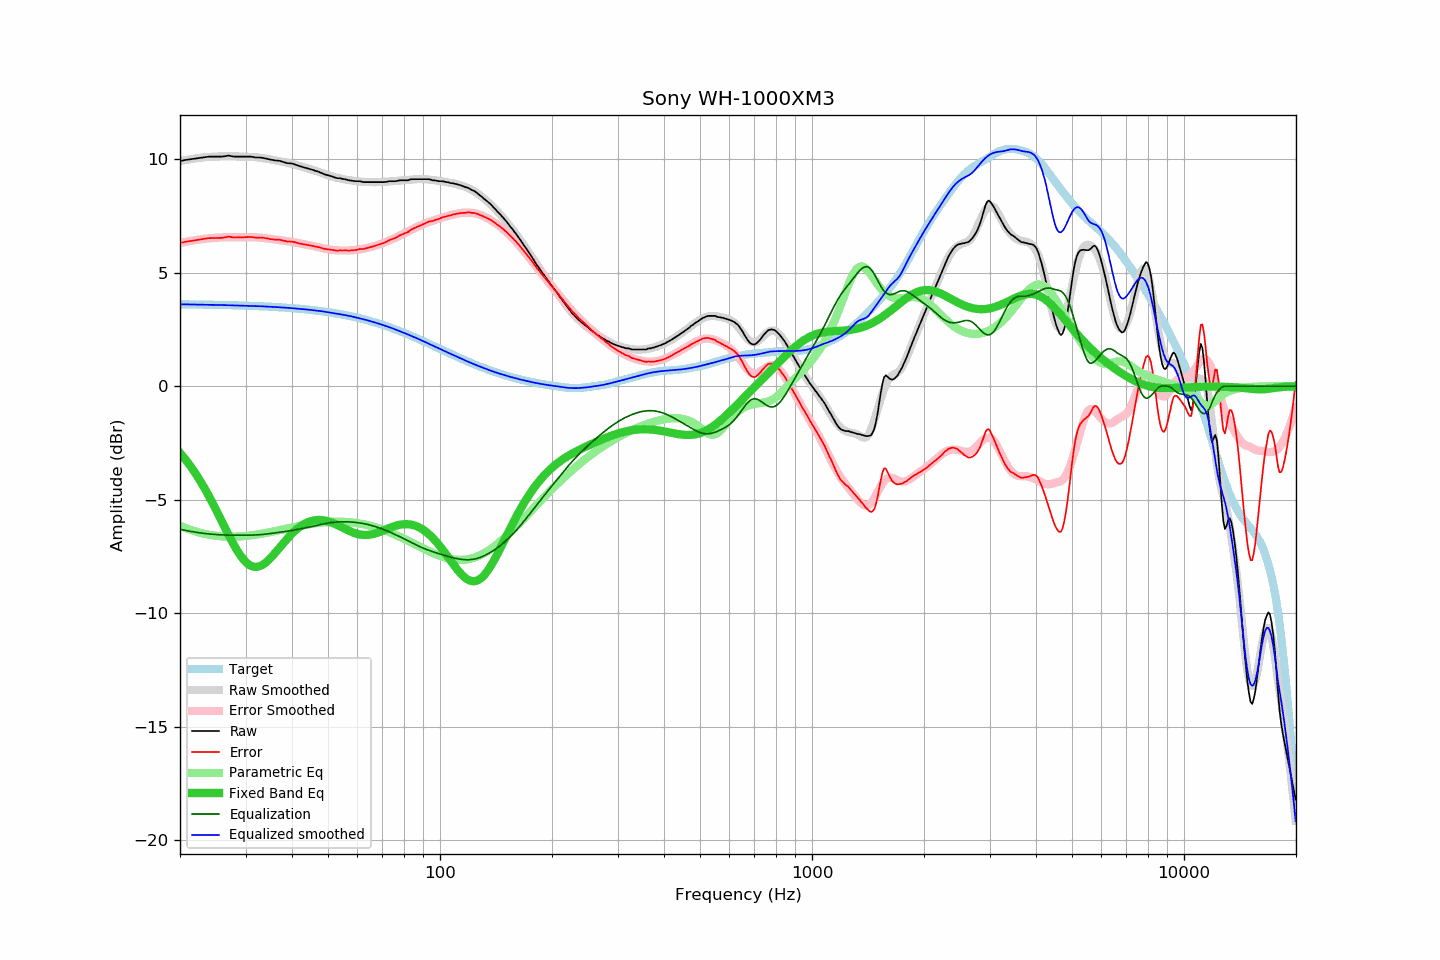

The table this chart was drawn from, first rows:
frequency, raw, error, smoothed, error_smoothed, equalization, parametric_eq, equalized_raw, equalized_smoothed, target
20.00, 9.91, 6.31, 9.91, 6.30, -6.30, -2.94, 3.61, 3.61, 3.61
20.20, 9.92, 6.32, 9.92, 6.32, -6.32, -3.02, 3.60, 3.60, 3.60
20.40, 9.93, 6.33, 9.94, 6.33, -6.33, -3.11, 3.60, 3.60, 3.60
20.61, 9.95, 6.35, 9.95, 6.35, -6.35, -3.19, 3.61, 3.60, 3.60
20.81, 9.96, 6.36, 9.96, 6.36, -6.36, -3.28, 3.60, 3.60, 3.60
21.02, 9.97, 6.37, 9.97, 6.37, -6.37, -3.38, 3.60, 3.60, 3.60
21.23, 9.98, 6.38, 9.99, 6.39, -6.39, -3.47, 3.60, 3.60, 3.60
21.44, 9.99, 6.39, 10.00, 6.40, -6.40, -3.57, 3.59, 3.60, 3.60
21.66, 10.00, 6.41, 10.01, 6.41, -6.41, -3.67, 3.59, 3.60, 3.60
21.87, 10.01, 6.42, 10.02, 6.42, -6.42, -3.78, 3.59, 3.60, 3.60
22.09, 10.02, 6.43, 10.03, 6.43, -6.43, -3.88, 3.59, 3.59, 3.60
22.31, 10.03, 6.44, 10.04, 6.44, -6.44, -3.99, 3.59, 3.59, 3.60
22.54, 10.04, 6.45, 10.05, 6.46, -6.46, -4.11, 3.59, 3.59, 3.59
22.76, 10.05, 6.46, 10.06, 6.47, -6.47, -4.22, 3.59, 3.59, 3.59
22.99, 10.06, 6.47, 10.07, 6.47, -6.47, -4.34, 3.59, 3.59, 3.59
23.22, 10.07, 6.48, 10.07, 6.48, -6.48, -4.46, 3.59, 3.59, 3.59
23.45, 10.08, 6.49, 10.08, 6.49, -6.49, -4.58, 3.59, 3.59, 3.59
23.69, 10.09, 6.51, 10.09, 6.50, -6.50, -4.71, 3.59, 3.59, 3.59
23.92, 10.10, 6.52, 10.09, 6.51, -6.51, -4.84, 3.60, 3.58, 3.59
24.16, 10.10, 6.52, 10.09, 6.51, -6.51, -4.97, 3.59, 3.58, 3.59
24.40, 10.10, 6.52, 10.10, 6.52, -6.52, -5.11, 3.58, 3.58, 3.58
24.65, 10.10, 6.52, 10.10, 6.53, -6.53, -5.24, 3.58, 3.58, 3.58
24.89, 10.10, 6.52, 10.11, 6.53, -6.53, -5.38, 3.57, 3.58, 3.58
25.14, 10.10, 6.52, 10.11, 6.54, -6.54, -5.52, 3.57, 3.58, 3.58
25.39, 10.10, 6.53, 10.12, 6.54, -6.54, -5.66, 3.56, 3.58, 3.58
25.65, 10.10, 6.53, 10.12, 6.54, -6.54, -5.80, 3.56, 3.57, 3.58
25.91, 10.10, 6.53, 10.12, 6.55, -6.55, -5.95, 3.56, 3.57, 3.57
26.16, 10.11, 6.54, 10.12, 6.55, -6.55, -6.09, 3.56, 3.57, 3.57
26.43, 10.12, 6.55, 10.12, 6.55, -6.55, -6.23, 3.57, 3.57, 3.57
26.69, 10.13, 6.56, 10.12, 6.56, -6.56, -6.37, 3.58, 3.57, 3.57
26.96, 10.15, 6.59, 10.12, 6.56, -6.56, -6.51, 3.60, 3.56, 3.57
27.23, 10.14, 6.58, 10.12, 6.56, -6.56, -6.65, 3.59, 3.56, 3.57
27.50, 10.12, 6.56, 10.12, 6.56, -6.56, -6.79, 3.56, 3.56, 3.56
27.77, 10.11, 6.55, 10.12, 6.56, -6.56, -6.92, 3.55, 3.56, 3.56
28.05, 10.10, 6.54, 10.12, 6.56, -6.56, -7.05, 3.54, 3.56, 3.56
28.33, 10.10, 6.55, 10.12, 6.56, -6.56, -7.17, 3.54, 3.56, 3.56
28.62, 10.10, 6.55, 10.12, 6.56, -6.56, -7.29, 3.54, 3.55, 3.56
28.90, 10.10, 6.55, 10.11, 6.56, -6.56, -7.40, 3.54, 3.55, 3.55
29.19, 10.10, 6.55, 10.11, 6.56, -6.56, -7.50, 3.54, 3.55, 3.55
29.48, 10.10, 6.55, 10.11, 6.56, -6.56, -7.59, 3.54, 3.54, 3.55
29.78, 10.10, 6.56, 10.10, 6.56, -6.56, -7.67, 3.54, 3.54, 3.55
30.08, 10.10, 6.56, 10.10, 6.56, -6.56, -7.75, 3.54, 3.54, 3.54
30.38, 10.10, 6.56, 10.10, 6.56, -6.56, -7.81, 3.54, 3.54, 3.54
30.68, 10.10, 6.56, 10.10, 6.56, -6.56, -7.86, 3.54, 3.54, 3.54
30.99, 10.10, 6.57, 10.09, 6.56, -6.56, -7.90, 3.55, 3.54, 3.54
31.30, 10.09, 6.56, 10.09, 6.56, -6.56, -7.93, 3.54, 3.53, 3.53
31.61, 10.08, 6.55, 10.09, 6.55, -6.55, -7.95, 3.53, 3.53, 3.53
31.93, 10.06, 6.54, 10.08, 6.55, -6.55, -7.96, 3.51, 3.53, 3.53
32.24, 10.06, 6.54, 10.07, 6.55, -6.55, -7.95, 3.52, 3.53, 3.53
32.57, 10.06, 6.54, 10.06, 6.54, -6.54, -7.94, 3.52, 3.52, 3.52
32.89, 10.06, 6.54, 10.05, 6.54, -6.54, -7.91, 3.53, 3.52, 3.52
33.22, 10.05, 6.54, 10.04, 6.53, -6.53, -7.88, 3.52, 3.51, 3.52
33.55, 10.04, 6.53, 10.03, 6.52, -6.52, -7.84, 3.52, 3.51, 3.51
33.89, 10.02, 6.51, 10.02, 6.52, -6.52, -7.78, 3.51, 3.51, 3.51
34.23, 10.01, 6.51, 10.01, 6.51, -6.51, -7.73, 3.51, 3.50, 3.51
34.57, 9.99, 6.49, 10.00, 6.50, -6.50, -7.66, 3.50, 3.50, 3.50
34.92, 9.97, 6.48, 9.99, 6.49, -6.49, -7.59, 3.48, 3.50, 3.50
35.27, 9.96, 6.47, 9.97, 6.48, -6.48, -7.52, 3.48, 3.49, 3.49
35.62, 9.95, 6.46, 9.96, 6.47, -6.47, -7.44, 3.48, 3.49, 3.49
35.97, 9.93, 6.45, 9.94, 6.46, -6.46, -7.36, 3.47, 3.48, 3.49
... 635 more rows
